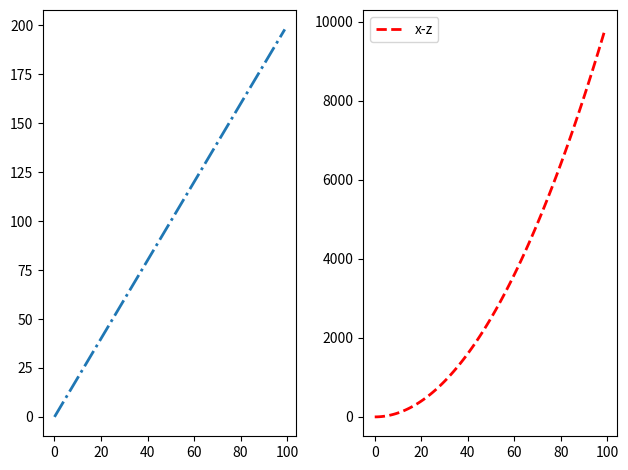

The script that saved this image:
import numpy as np
import matplotlib.pyplot as plt

x= np.arange(0,100)
y = x*2
z = x**2

# fig = plt.figure()
# ax1 = fig.add_axes([0,0,1,1])
# ax1.plot(x,z)
# ax1.plot(x,y)
# ax1.set(xlabel='xlabel',ylabel='ylabel',title='title')

# ax.set_title('Plot title')
# plt.show()

# ax2 = fig.add_axes([0.2,0.5,0.2,0.2])
# ax2.plot(x,y)
# ax2.set_xlim(20,100)
# ax1.set(xlabel='xlabel',ylabel='ylabel')
# plt.show()

fig ,ax = plt.subplots(nrows=1, ncols=2)
ax[0].plot(x,y,linewidth=2,linestyle="-.",label="x-y")
ax[1].plot(x,z,linewidth=2,linestyle="--",label="x-z",color="red")
plt.legend()
plt.tight_layout()
plt.show()
